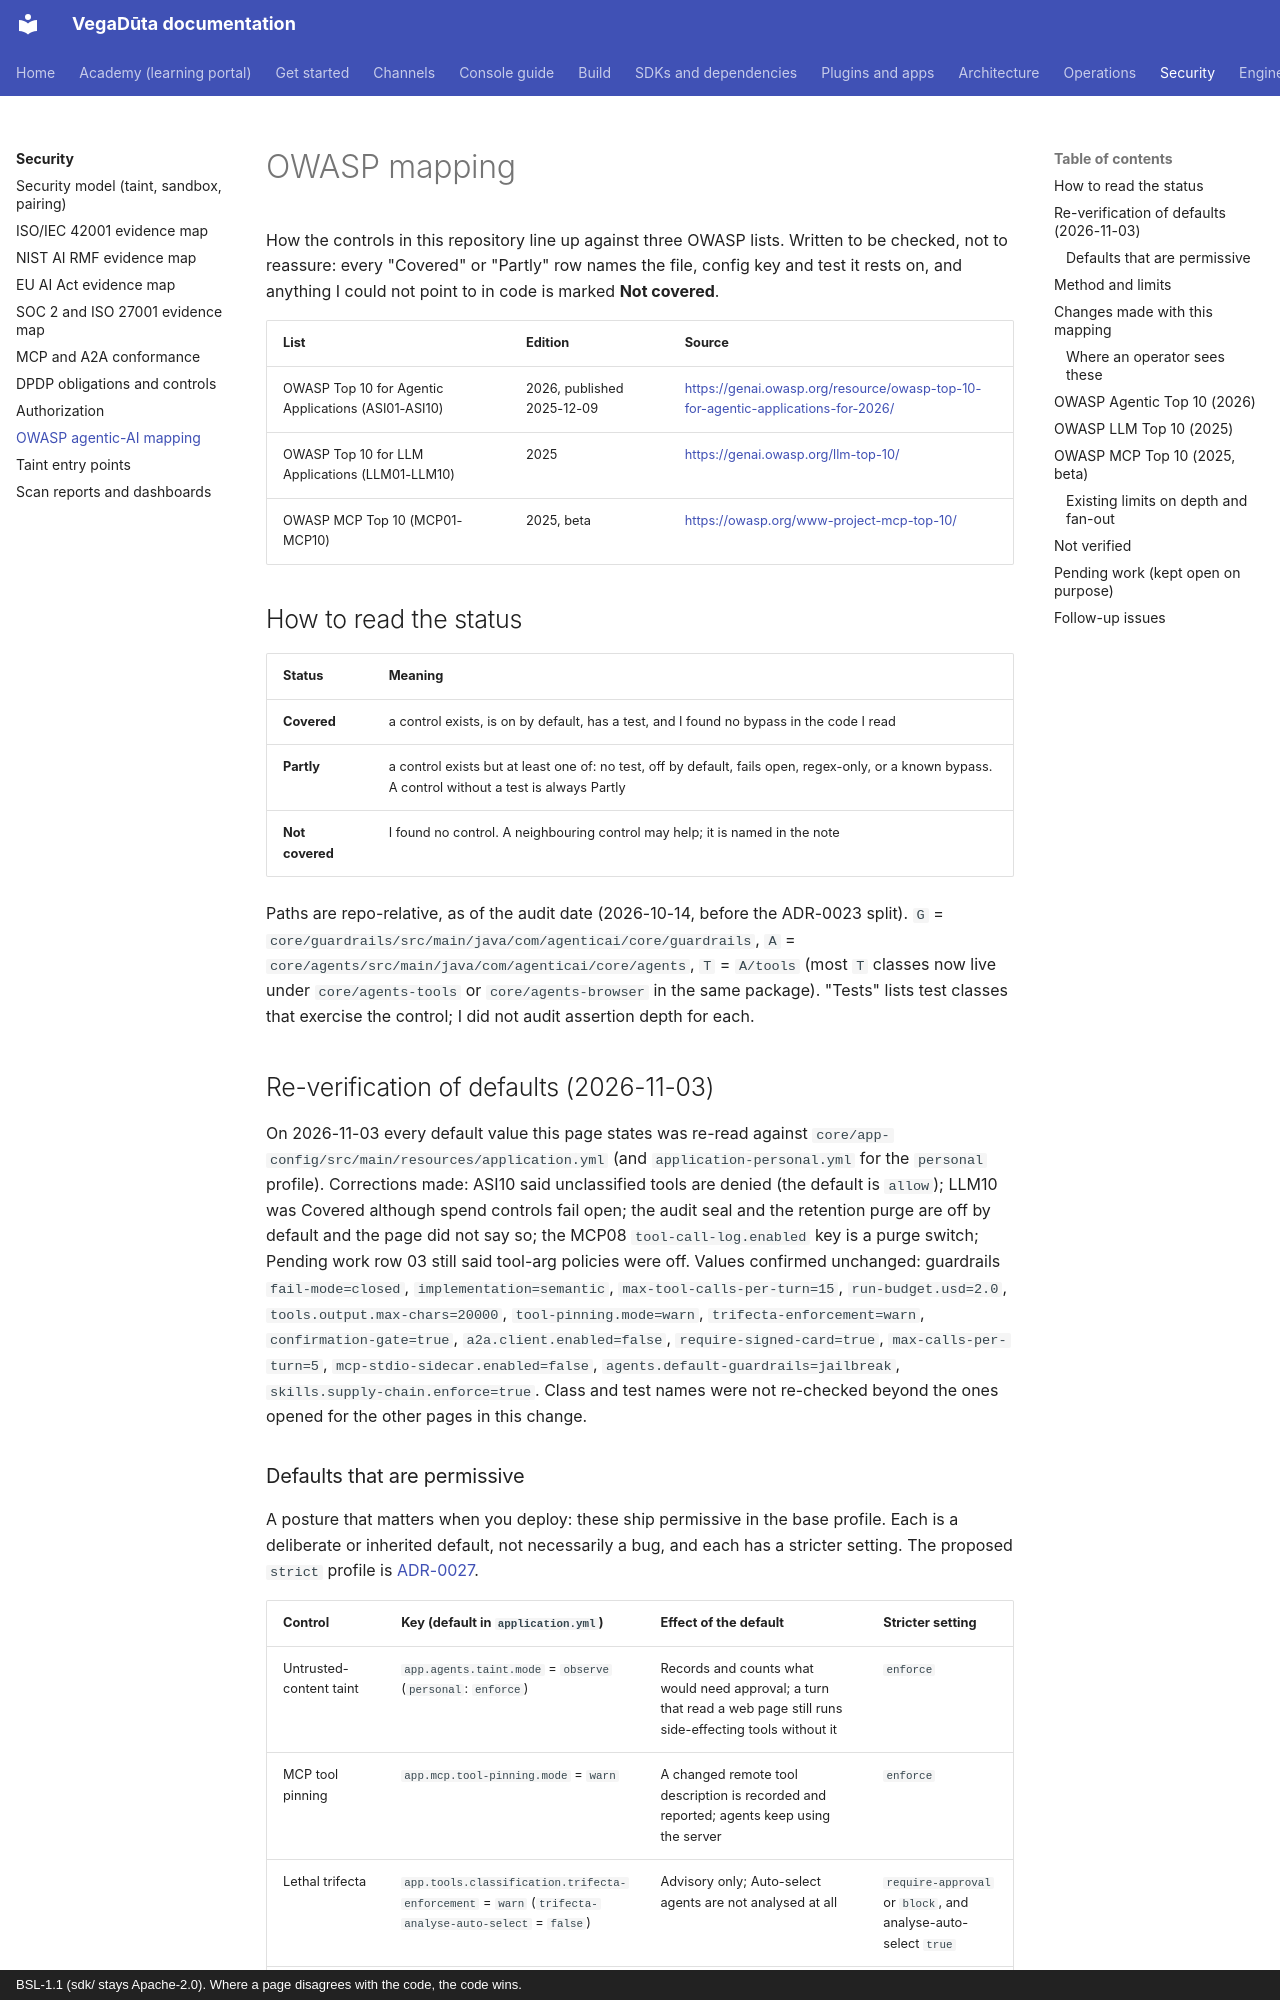

repository: CD-LC/vegaduta · page: security/owasp-mapping/index.html · generator: mkdocs · copyright: BSL-1.1 (sdk/ stays Apache-2.0). Where a page disagrees with the code, the code wins.

# OWASP mapping

How the controls in this repository line up against three OWASP lists. Written to be checked,
not to reassure: every "Covered" or "Partly" row names the file, config key and test it rests
on, and anything I could not point to in code is marked **Not covered**.

| List | Edition | Source |
|---|---|---|
| OWASP Top 10 for Agentic Applications (ASI01-ASI10) | 2026, published 2025-12-09 | <https://genai.owasp.org/resource/owasp-top-10-for-agentic-applications-for-2026/> |
| OWASP Top 10 for LLM Applications (LLM01-LLM10) | 2025 | <https://genai.owasp.org/llm-top-10/> |
| OWASP MCP Top 10 (MCP01-MCP10) | 2025, beta | <https://owasp.org/www-project-mcp-top-10/> |

## How to read the status

| Status | Meaning |
|---|---|
| **Covered** | a control exists, is on by default, has a test, and I found no bypass in the code I read |
| **Partly** | a control exists but at least one of: no test, off by default, fails open, regex-only, or a known bypass. A control without a test is always Partly |
| **Not covered** | I found no control. A neighbouring control may help; it is named in the note |

Paths are repo-relative, as of the audit date (2026-10-14, before the ADR-0023
split). `G` = `core/guardrails/src/main/java/com/agenticai/core/guardrails`,
`A` = `core/agents/src/main/java/com/agenticai/core/agents`, `T` = `A/tools`
(most `T` classes now live under `core/agents-tools` or `core/agents-browser`
in the same package).
"Tests" lists test classes that exercise the control; I did not audit assertion depth for each.

## Re-verification of defaults (2026-11-03)

On 2026-11-03 every default value this page states was re-read against
`core/app-config/src/main/resources/application.yml` (and `application-personal.yml` for the `personal`
profile). Corrections made: ASI10 said unclassified tools are denied (the default is `allow`);
LLM10 was Covered although spend controls fail open; the audit seal and the retention purge are off by
default and the page did not say so; the MCP08 `tool-call-log.enabled` key is a purge switch; Pending
work row 03 still said tool-arg policies were off. Values confirmed unchanged: guardrails
`fail-mode=closed`, `implementation=semantic`, `max-tool-calls-per-turn=15`, `run-budget.usd=2.0`,
`tools.output.max-chars=20000`, `tool-pinning.mode=warn`, `trifecta-enforcement=warn`,
`confirmation-gate=true`, `a2a.client.enabled=false`, `require-signed-card=true`, `max-calls-per-turn=5`,
`mcp-stdio-sidecar.enabled=false`, `agents.default-guardrails=jailbreak`, `skills.supply-chain.enforce=true`.
Class and test names were not re-checked beyond the ones opened for the other pages in this change.
